Run: headless pygame with SDL's dummy video driver; simulated clock (each Clock.tick advances the game by its frame time, no real sleeping); random seed 0; keys injected as events and as key.get_pressed() state; no mouse input.
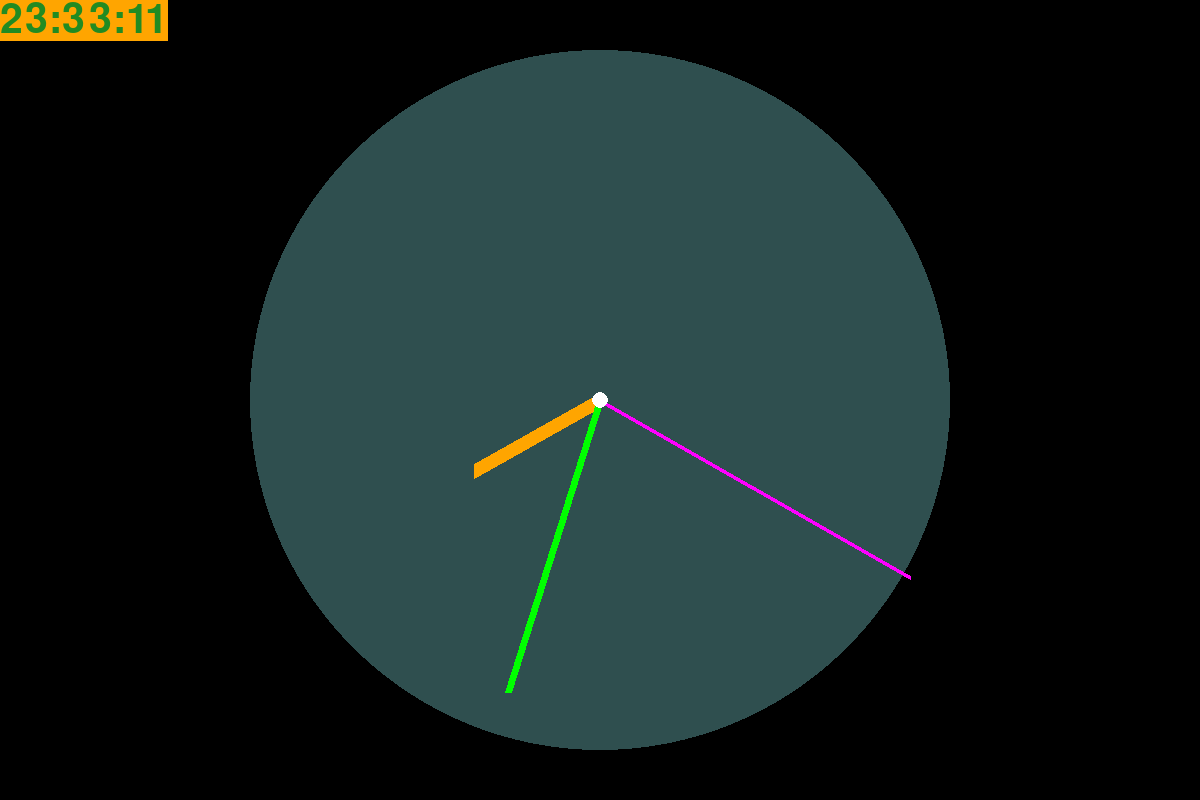
Frame 1 of 4 · flips 1–60 · no input
Frame 2 of 4 · flips 61–180 · tapped SPACE, RETURN · held RIGHT (→), D · screen unchanged from frame 1, image omitted
Frame 3 of 4 · flips 181–300 · held DOWN (↓), S · screen unchanged from frame 2, image omitted
Frame 4 of 4 · flips 301–420 · held LEFT (←), A, UP (↑), W · screen unchanged from frame 3, image omitted

The pygame program that drew these frames:

import pygame
from datetime import datetime
import math

WIDTH = 1200
HEIGHT = 800
H_WIDTH = 600
H_HEIGHT = 400
RADIUS = H_HEIGHT - 50
radius_list = {'sec': RADIUS -10, 'min': RADIUS - 55, 'hour': RADIUS - 100}

pygame.init()
monitor = pygame.display.set_mode((WIDTH, HEIGHT))
check = True
clock = pygame.time.Clock()
font = pygame.font.SysFont('Verdana', 60)
clock_h = dict(zip(range(12), range(0, 360 , 30)))
clock_m = dict(zip(range(60), range(0,360, 6)))

def get_clock_pos(clock_dict, clock_hand, key):
    x = H_WIDTH + radius_list[key] * math.cos(math.radians(clock_dict[clock_hand]) - math.pi / 2)
    y = H_HEIGHT + radius_list[key] * math.sin(math.radians(clock_dict[clock_hand] - math.pi) / 2)
    return x, y

while check:
    for action in pygame.event.get():
        if action.type == pygame.QUIT:
            check = False 
            pygame.quit()
    monitor.fill(pygame.Color('black'))
    time = datetime.now()
    hour = time.hour % 12
    minute = time.minute
    second = time.second
    pygame.draw.circle(monitor, pygame.Color('darkslategray'), (H_WIDTH, H_HEIGHT), RADIUS)
    pygame.draw.line(monitor, pygame.Color('orange'), (H_WIDTH, H_HEIGHT), get_clock_pos(clock_h, hour, 'hour'), 15)
    pygame.draw.line(monitor, pygame.Color('green'), (H_WIDTH, H_HEIGHT), get_clock_pos(clock_m, minute, 'min'), 7)
    pygame.draw.line(monitor, pygame.Color('magenta'), (H_WIDTH, H_HEIGHT), get_clock_pos(clock_m, second, 'sec'), 4)
    pygame.draw.circle(monitor, pygame.Color('white'),  (H_WIDTH, H_HEIGHT), 8)
    time_render = font.render(f'{time:%H:%M:%S}', True, pygame.Color('forestgreen'), pygame.Color('orange'))
    monitor.blit(time_render, (0, 0))
    pygame.display.flip()
    pygame.display.update()
    clock.tick(20)
